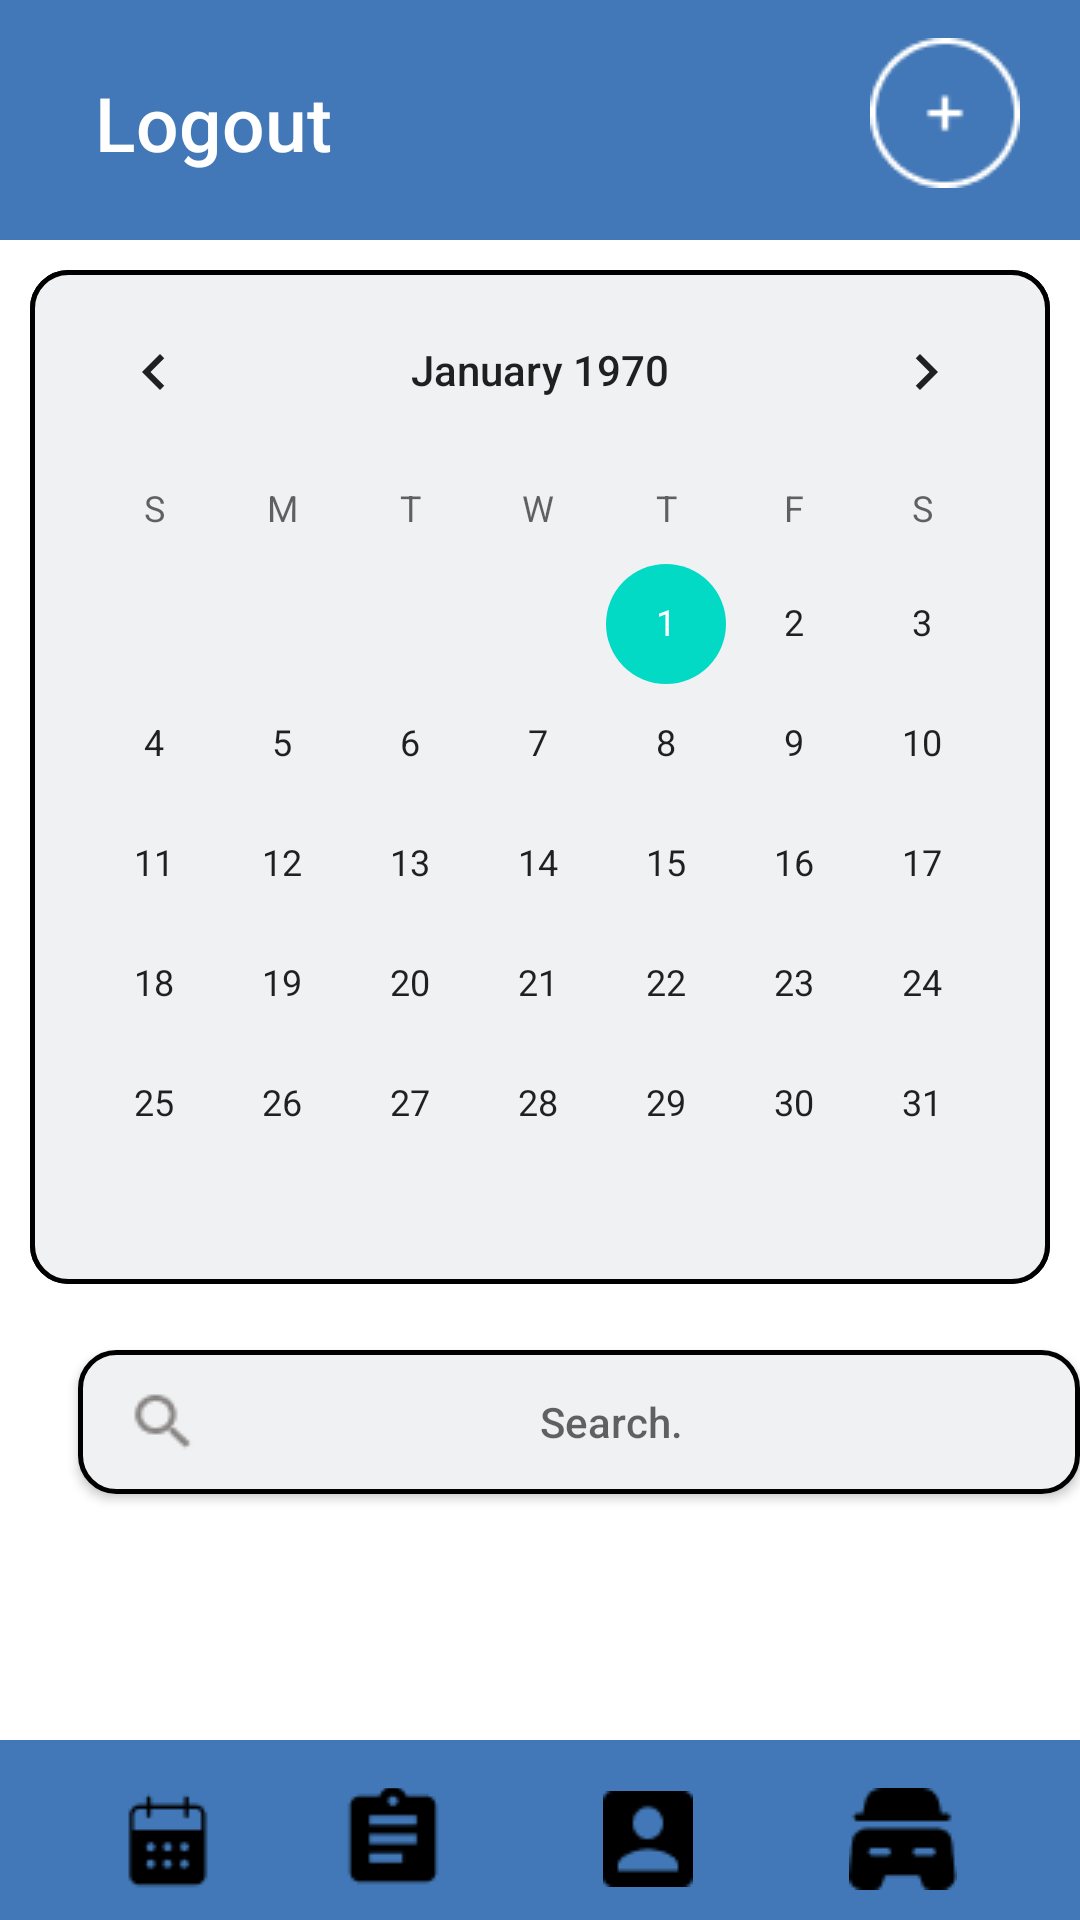

Reconstruct the res/layout file that produces this screen, plus the resources it refers to.
<!-- AndroidManifest.xml: fallback theme Theme.MaterialComponents.DayNight.NoActionBar -->
<!-- res/layout/activity_calender.xml -->
<?xml version="1.0" encoding="utf-8"?>
<RelativeLayout
    xmlns:android="http://schemas.android.com/apk/res/android"
    android:layout_width="match_parent"
    android:layout_height="match_parent"
    android:orientation="vertical">

    <include
        layout="@layout/custom_app_br2"
        android:layout_width="match_parent"
        android:layout_height="80dp"
        android:layout_alignParentTop="true"/>


    <include
        layout="@layout/lowercustombar"
        android:layout_width="match_parent"
        android:layout_height="60dp"
        android:layout_alignParentBottom="true"/>

    <CalendarView
        android:id="@+id/calendarView"
        android:layout_width="match_parent"
        android:layout_height="wrap_content"

        android:layout_margin="-15dp"
        android:layout_marginTop="90dp"
        android:layout_marginBottom="1dp"
        android:background="@drawable/searchroundbox"
        android:layout_marginStart="10dp"
        android:layout_marginEnd="10dp"/>




    <Button
        android:id="@+id/searchButton"
        android:layout_width="360dp"
        android:layout_height="wrap_content"
        android:layout_alignParentStart="true"
        android:layout_centerHorizontal="true"
        android:layout_marginStart="26dp"
        android:layout_marginTop="450dp"
        android:layout_marginBottom="26dp"
        android:background="@drawable/searchroundbox"
        android:drawableStart="@drawable/searchbutton"
        android:drawablePadding="-20dp"
        android:hint="@string/search"
        android:inputType="text"
        android:onClick="performSearch"
        android:paddingStart="16dp" />

    <ScrollView
        android:id="@+id/scrollView"
        android:layout_width="match_parent"
        android:layout_height="wrap_content"
        android:layout_below="@id/searchButton"
        android:layout_above="@id/custom_toolbar"
        android:layout_marginTop="1dp">

        <LinearLayout
            android:id="@+id/linearLayoutContainer"
            android:layout_width="match_parent"
            android:layout_height="wrap_content"
            android:orientation="vertical"
            android:padding="8dp">
            
        </LinearLayout>
    </ScrollView>


</RelativeLayout>
<!-- res/layout/custom_app_br2.xml (included above) -->
<?xml version="1.0" encoding="utf-8"?>
<androidx.appcompat.widget.Toolbar xmlns:android="http://schemas.android.com/apk/res/android"
    xmlns:app="http://schemas.android.com/apk/res-auto"
    xmlns:tools="http://schemas.android.com/tools"
    android:id="@+id/custom_toolbar"
    android:layout_width="match_parent"
    android:layout_height="70dp"
    android:background="#4278B7">


    <RelativeLayout
        android:layout_width="match_parent"
        android:layout_height="match_parent">


        <Button
            android:id="@+id/logoutButton"
            android:layout_width="wrap_content"
            android:layout_height="wrap_content"
            android:layout_alignParentStart="true"
            android:layout_alignParentBottom="true"
            android:layout_marginStart="11dp"
            android:layout_marginBottom="15dp"
            android:background="@android:color/transparent"
            android:text="Logout"
            android:textAllCaps="false"
            android:textColor="@color/white"
            android:textSize="25dp" />

        <ImageButton
            android:id="@+id/arrowButton"
            android:layout_width="80dp"
            android:layout_height="match_parent"
            android:layout_alignParentEnd="true"
            android:layout_alignParentBottom="true"
            android:layout_gravity="start"
            android:layout_marginTop="5dp"
            android:layout_marginEnd="5dp"
            android:layout_marginBottom="10dp"
            android:background="@android:color/transparent"
            android:src="@drawable/add_button" />


    </RelativeLayout>
</androidx.appcompat.widget.Toolbar>
<!-- res/layout/lowercustombar.xml (included above) -->
<?xml version="1.0" encoding="utf-8"?>
<androidx.appcompat.widget.Toolbar xmlns:android="http://schemas.android.com/apk/res/android"
    xmlns:app="http://schemas.android.com/apk/res-auto"
    xmlns:tools="http://schemas.android.com/tools"
    android:id="@+id/custom_toolbar"
    android:layout_width="match_parent"
    android:layout_height="60dp"
    android:background="#4278B7">


    <RelativeLayout
        android:layout_width="match_parent"
        android:layout_height="match_parent">

        <LinearLayout
            android:layout_width="match_parent"
            android:layout_height="match_parent"
            android:layout_marginTop="16dp"
            android:layout_marginBottom="10dp"
            android:orientation="horizontal">

            <ImageButton
                android:id="@+id/calender"
                android:layout_width="50dp"
                android:layout_height="wrap_content"
                android:layout_alignParentStart="true"
                android:layout_alignParentBottom="true"
                android:layout_gravity="start"
                android:layout_marginStart="15dp"
                android:layout_marginBottom="0dp"
                android:background="@android:color/transparent"
                android:src="@drawable/calender_black" />

            <ImageButton
                android:id="@+id/jobcard"
                android:layout_width="70dp"
                android:layout_height="match_parent"
                android:layout_alignParentStart="true"
                android:layout_alignParentBottom="true"
                android:layout_gravity="start"
                android:layout_marginStart="15dp"
                android:layout_marginBottom="0dp"
                android:background="@android:color/transparent"
                android:src="@drawable/jobcardicon" />

            <ImageButton
                android:id="@+id/profile"
                android:layout_width="70dp"
                android:layout_height="match_parent"
                android:layout_alignParentStart="true"
                android:layout_alignParentBottom="true"
                android:layout_gravity="start"
                android:layout_marginStart="15dp"
                android:layout_marginBottom="0dp"
                android:background="@android:color/transparent"
                android:src="@drawable/profileicon" />

            <ImageButton
                android:id="@+id/vehicle"
                android:layout_width="70dp"
                android:layout_height="match_parent"
                android:layout_alignParentStart="true"
                android:layout_alignParentBottom="true"
                android:layout_gravity="start"
                android:layout_marginStart="15dp"
                android:layout_marginBottom="0dp"
                android:background="@android:color/transparent"
                android:src="@drawable/car_black" />

            <ImageButton
                android:id="@+id/dashboard"
                android:layout_width="70dp"
                android:layout_height="match_parent"
                android:layout_alignParentStart="true"
                android:layout_alignParentBottom="true"
                android:layout_gravity="start"
                android:layout_marginStart="15dp"
                android:layout_marginBottom="0dp"
                android:background="@android:color/transparent"
                android:src="@drawable/dashboard_black"/>

        </LinearLayout>




    </RelativeLayout>
</androidx.appcompat.widget.Toolbar>
<!-- resources referenced by this layout -->
<resources>
  <color name="white">#FFFFFFFF</color>
  <!-- drawable add_button: png bitmap (drawable, 854 bytes) -->
  <!-- drawable calender_black: png bitmap (drawable, 495 bytes) -->
  <!-- drawable car_black: png bitmap (drawable, 489 bytes) -->
  <!-- drawable dashboard_black: png bitmap (drawable, 398 bytes) -->
  <!-- drawable jobcardicon: png bitmap (drawable, 416 bytes) -->
  <!-- drawable profileicon: png bitmap (drawable, 382 bytes) -->
  <!-- drawable searchbutton: png bitmap (drawable, 578 bytes) -->
  <!-- drawable searchroundbox (drawable) -->
  <?xml version="1.0" encoding="utf-8"?>
  <shape xmlns:android="http://schemas.android.com/apk/res/android">
      <solid android:color="#f0f1f2" /> 
      <stroke
          android:width="1.5dp"
          android:color="#000000"/>
  
      <corners
          android:radius="12dp" />       
  </shape>
  <string name="search">Search.</string>
</resources>
